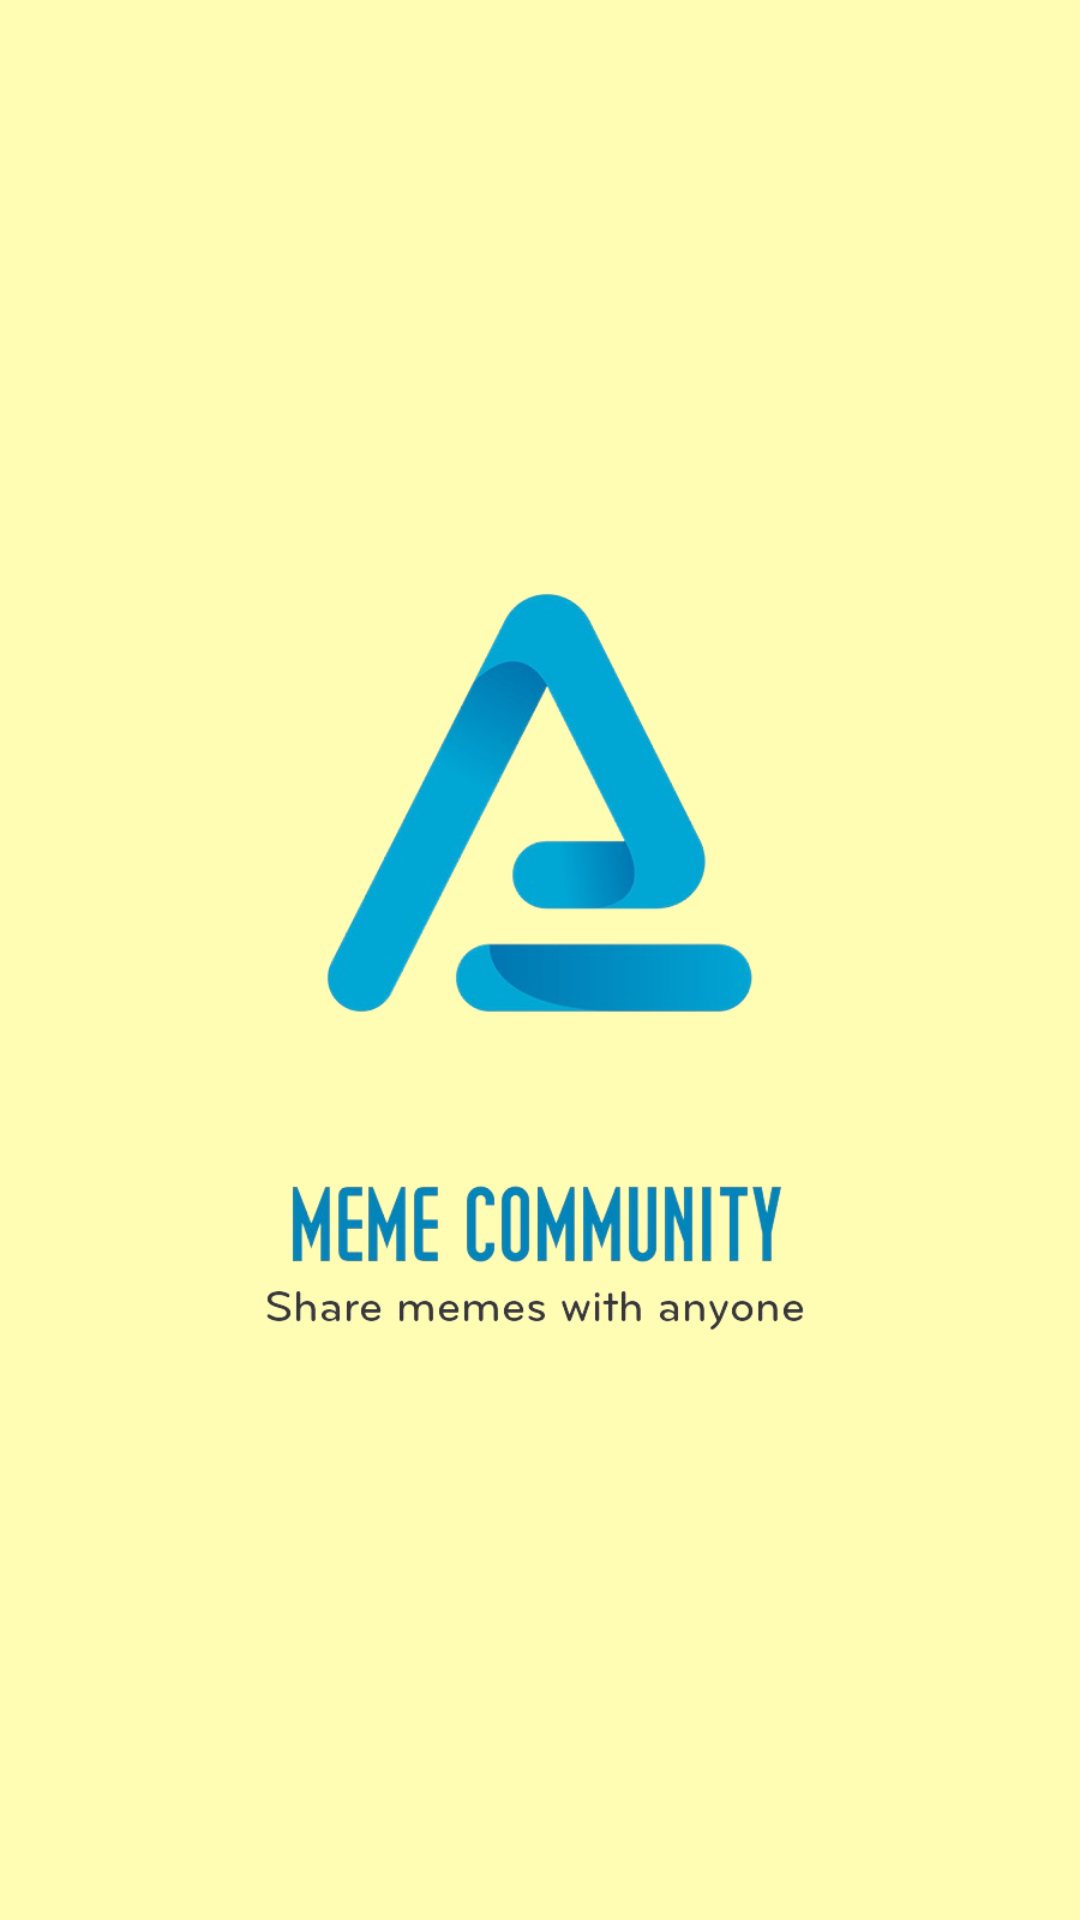

Write the Android layout XML for this screen, with the resource values it uses.
<!-- AndroidManifest.xml: application theme Theme.MemeCommunity -->
<!-- res/layout/activity_splash_screen.xml -->
<?xml version="1.0" encoding="utf-8"?>
<layout>

    <RelativeLayout xmlns:android="http://schemas.android.com/apk/res/android"
        android:layout_width="match_parent"
        android:layout_height="match_parent"
        android:background="@color/yellow_1">

        <ImageView
            android:id="@+id/ivLogo"
            android:layout_width="wrap_content"
            android:layout_height="wrap_content"
            android:layout_centerInParent="true"
            android:src="@drawable/logo" />

    </RelativeLayout>
</layout>
<!-- resources referenced by this layout -->
<resources>
  <color name="yellow_1">#FFFDB4</color>
  <!-- drawable logo: png bitmap (drawable-mdpi, 154297 bytes) -->
  <style name="Theme.MemeCommunity" parent="Theme.AppCompat.DayNight.NoActionBar">
          
          <item name="colorPrimary">@color/purple_500</item>
          <item name="colorPrimaryVariant">@color/purple_700</item>
          <item name="colorOnPrimary">@color/white</item>
          
          <item name="colorSecondary">@color/teal_200</item>
          <item name="colorSecondaryVariant">@color/teal_700</item>
          <item name="colorOnSecondary">@color/black</item>
          
          <item name="android:statusBarColor" tools:targetApi="l">?attr/colorPrimaryVariant</item>
          
      </style>
  <color name="purple_500">#FF6200EE</color>
  <color name="purple_700">#FF3700B3</color>
  <color name="white">#FFFFFFFF</color>
  <color name="teal_200">#FF03DAC5</color>
  <color name="teal_700">#FF018786</color>
  <color name="black">#FF000000</color>
</resources>
